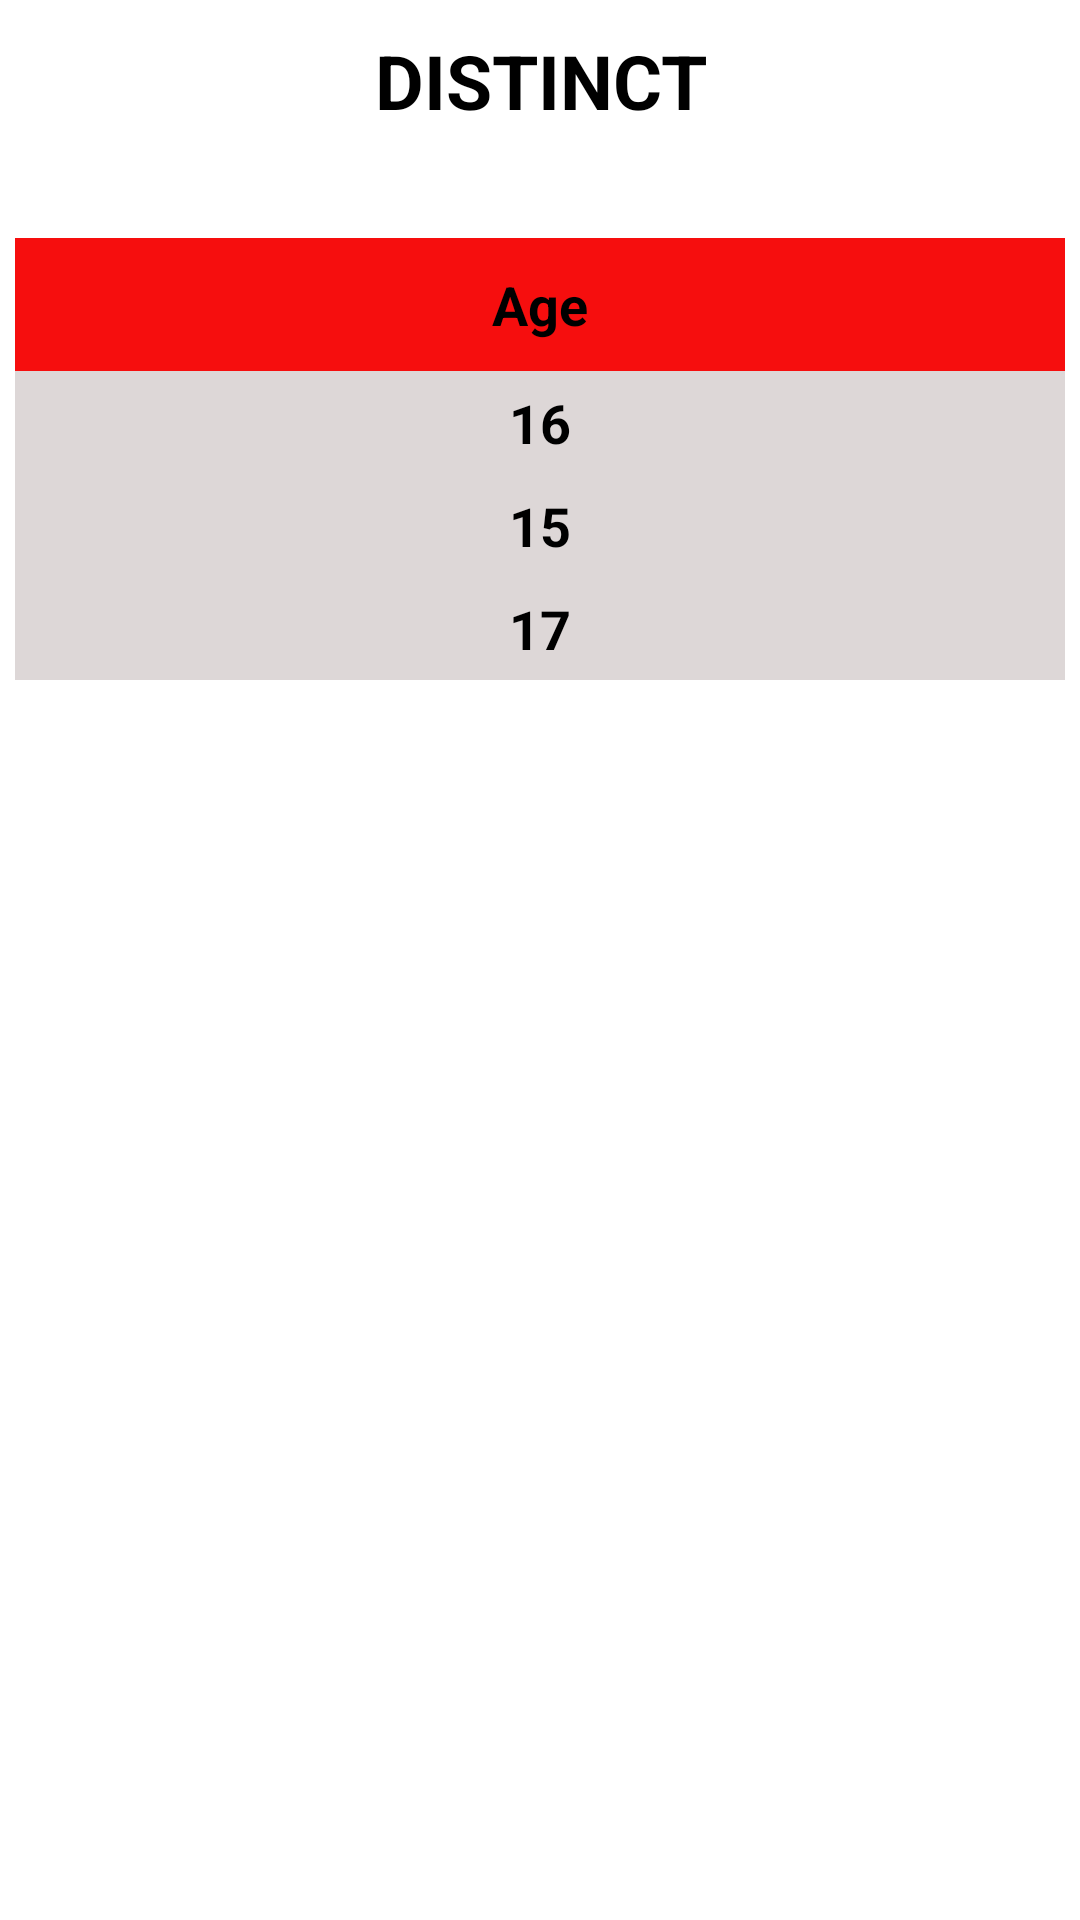

Reconstruct the res/layout file that produces this screen, plus the resources it refers to.
<!-- AndroidManifest.xml: application theme Theme.DBMSDatabaseMangmentSystem -->
<!-- res/layout/activity_distinct.xml -->
<?xml version="1.0" encoding="utf-8"?>
<ScrollView xmlns:android="http://schemas.android.com/apk/res/android"
    xmlns:app="http://schemas.android.com/apk/res-auto"
    xmlns:tools="http://schemas.android.com/tools"
    android:layout_width="match_parent"
    android:layout_height="match_parent"
    tools:context=".SQL.Syntax.Distinct">
    <LinearLayout
        android:layout_width="match_parent"
        android:layout_height="wrap_content"
        android:orientation="vertical">
    <TextView
        android:layout_width="match_parent"
        android:layout_height="wrap_content"
        android:text="DISTINCT"
        android:textSize="25sp"
        android:layout_marginTop="10dp"
        android:textColor="@color/black"
        android:gravity="center"
        android:textStyle="bold"
        android:layout_marginStart="10dp"
        android:layout_marginEnd="10dp"
        android:drawableStart="@drawable/ic_circle_role"
        android:drawableEnd="@drawable/ic_circle_role"/>

    <TextView
        android:layout_marginStart="10dp"
        android:layout_marginEnd="10dp"
        android:layout_marginTop="5dp"
        android:id="@+id/distinct_description"
        android:layout_width="match_parent"
        android:layout_height="wrap_content"
        android:textSize="19sp"/>

        <TableLayout
            android:layout_width="match_parent"
            android:layout_marginStart="5dp"
            android:layout_marginEnd="5dp"
            android:layout_marginTop="5dp"
            android:layout_height="wrap_content">
            <TableRow
                android:background="@color/red">
                <TextView
                    android:layout_width="match_parent"
                    android:layout_height="wrap_content"
                    android:padding="10dp"
                    android:text="Age"
                    android:textColor="@color/black"
                    android:textStyle="bold"
                    android:textSize="18sp"
                    android:layout_weight="2"
                    android:gravity="center_horizontal"/>
            </TableRow>
            <TableRow
                android:background="@color/background">
                <TextView
                    android:layout_width="match_parent"
                    android:layout_height="wrap_content"
                    android:padding="5dp"
                    android:text="16"
                    android:textColor="@color/black"
                    android:textStyle="bold"
                    android:textSize="18sp"
                    android:layout_weight="2"
                    android:gravity="center_horizontal"/>

            </TableRow>
            <TableRow
                android:background="@color/background">
                <TextView
                    android:layout_width="match_parent"
                    android:layout_height="wrap_content"
                    android:padding="5dp"
                    android:text="15"
                    android:textColor="@color/black"
                    android:textStyle="bold"
                    android:textSize="18sp"
                    android:layout_weight="2"
                    android:gravity="center_horizontal"/>

            </TableRow>
            <TableRow
                android:background="@color/background">
                <TextView
                    android:layout_width="match_parent"
                    android:layout_height="wrap_content"
                    android:padding="5dp"
                    android:text="17"
                    android:textColor="@color/black"
                    android:textStyle="bold"
                    android:textSize="18sp"
                    android:layout_weight="2"
                    android:gravity="center_horizontal"/>

            </TableRow>
        </TableLayout>
    </LinearLayout>
</ScrollView>
<!-- resources referenced by this layout -->
<resources>
  <color name="background">#DDD7D7</color>
  <color name="black">#FF000000</color>
  <color name="red">#F60E0E</color>
  <style name="Theme.DBMSDatabaseMangmentSystem" parent="Theme.MaterialComponents.DayNight.DarkActionBar">
          
          <item name="colorPrimary">@color/purple_500</item>
          <item name="colorPrimaryVariant">@color/purple_700</item>
          <item name="colorOnPrimary">@color/white</item>
          
          <item name="colorSecondary">@color/teal_200</item>
          <item name="colorSecondaryVariant">@color/teal_700</item>
          <item name="colorOnSecondary">@color/black</item>
          
          <item name="android:statusBarColor" tools:targetApi="l">?attr/colorPrimaryVariant</item>
          
      </style>
  <color name="purple_500">#FF6200EE</color>
  <color name="purple_700">#FF3700B3</color>
  <color name="white">#FFFFFFFF</color>
  <color name="teal_200">#FF03DAC5</color>
  <color name="teal_700">#FF018786</color>
</resources>
